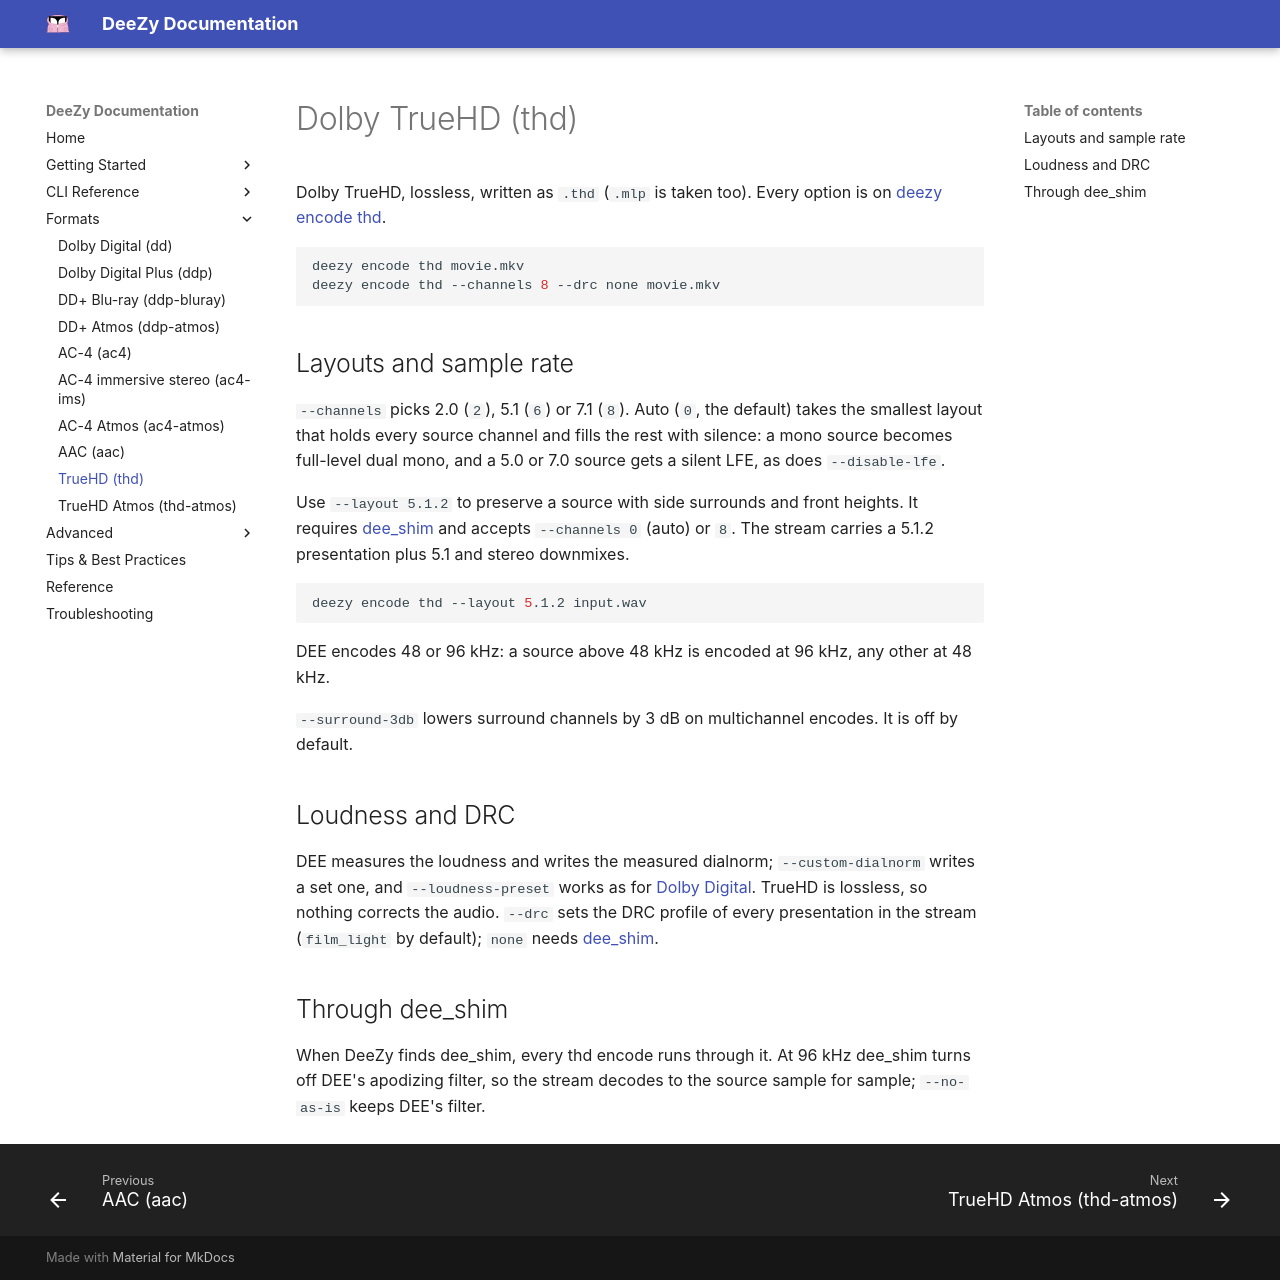

repository: jessielw/DeeZy · page: formats/thd.html · generator: mkdocs

# Dolby TrueHD (thd)

Dolby TrueHD, lossless, written as `.thd` (`.mlp` is taken too). Every option is
on [deezy encode thd](../cli/encode-thd.md).

```bash
deezy encode thd movie.mkv
deezy encode thd --channels 8 --drc none movie.mkv
```

## Layouts and sample rate

`--channels` picks 2.0 (`2`), 5.1 (`6`) or 7.1 (`8`). Auto (`0`, the default)
takes the smallest layout that holds every source channel and fills the rest
with silence: a mono source becomes full-level dual mono, and a 5.0 or 7.0
source gets a silent LFE, as does `--disable-lfe`.

Use `--layout 5.1.2` to preserve a source with side surrounds and front heights.
It requires [dee_shim](../dee-shim.md) and accepts `--channels 0` (auto) or `8`.
The stream carries a 5.1.2 presentation plus 5.1 and stereo downmixes.

```bash
deezy encode thd --layout 5.1.2 input.wav
```

DEE encodes 48 or 96 kHz: a source above 48 kHz is encoded at 96 kHz, any other
at 48 kHz.

`--surround-3db` lowers surround channels by 3 dB on multichannel encodes.
It is off by default.

## Loudness and DRC

DEE measures the loudness and writes the measured dialnorm; `--custom-dialnorm`
writes a set one, and `--loudness-preset` works as for
[Dolby Digital](dd.md#loudness). TrueHD is lossless, so nothing corrects the
audio. `--drc` sets the DRC profile of every presentation in the stream
(`film_light` by default); `none` needs [dee_shim](../dee-shim.md).

## Through dee_shim

When DeeZy finds dee_shim, every thd encode runs through it. At 96 kHz dee_shim
turns off DEE's apodizing filter, so the stream decodes to the source sample for
sample; `--no-as-is` keeps DEE's filter.
